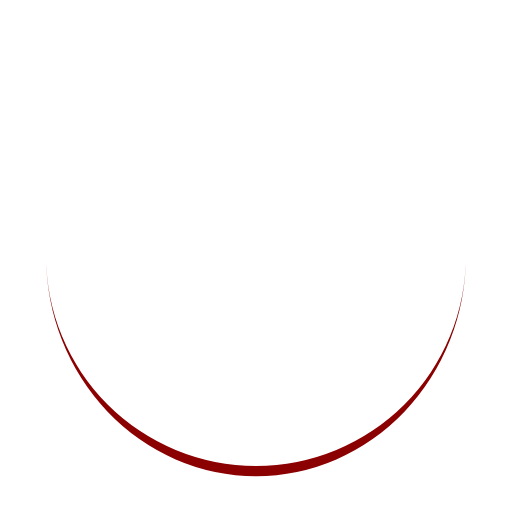
t = 0.00 s
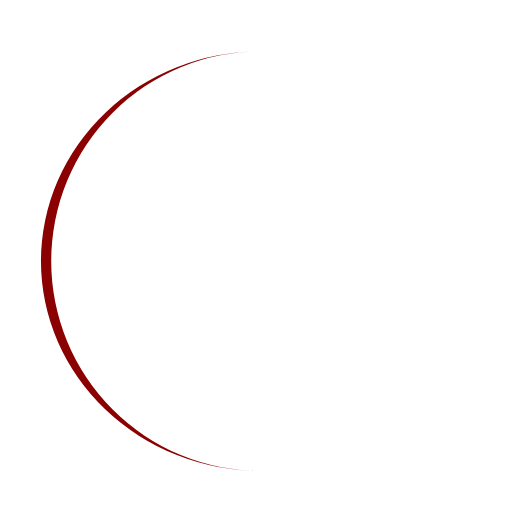
t = 0.25 s
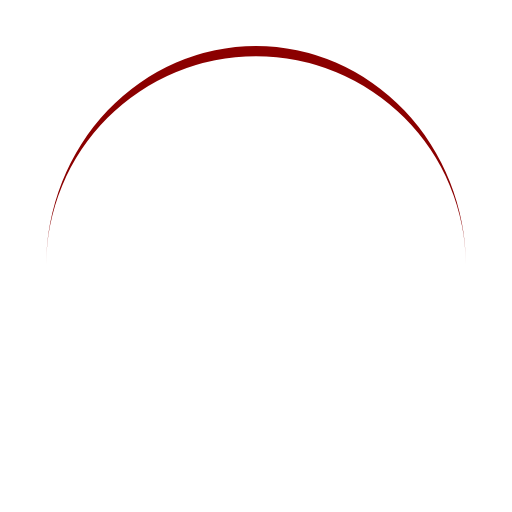
t = 0.50 s
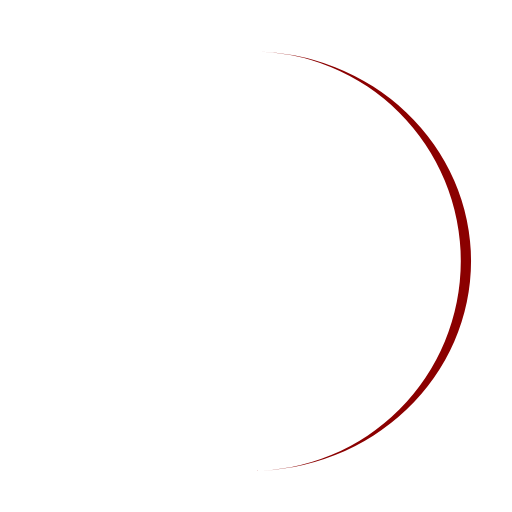
t = 0.75 s

The animated SVG that drew these frames (rendered in a browser with its animation timeline set to each time). Animation: 1 SMIL element (animateTransform=1); one cycle of 1.00 s, repeats indefinitely.

   <svg
      
              class="preview-image"
              xmlns="http://www.w3.org/2000/svg"
              viewBox="0 0 100 100"
              preserveAspectRatio="xMidYMid"
              style="
                shape-rendering: auto;
                display: block;
                background: rgba(255, 255, 255, 0);
                transform: scale(1);
                position: absolute;
              "
              xmlns:xlink="http://www.w3.org/1999/xlink"
            >
              <g>
                <path
                  stroke="none"
                  fill="#e15b64"
                  d="M9 50A41 41 0 0 0 91 50A41 43 0 0 1 9 50"
                  style="fill: darkred"
                >
                  <animateTransform
                    values="0 50 51;360 50 51"
                    keyTimes="0;1"
                    repeatCount="indefinite"
                    dur="1s"
                    type="rotate"
                    attributeName="transform"
                  ></animateTransform>
                </path>
                <g></g>
              </g>
              <!-- [ldio] generated by https://loading.io -->
            </svg>